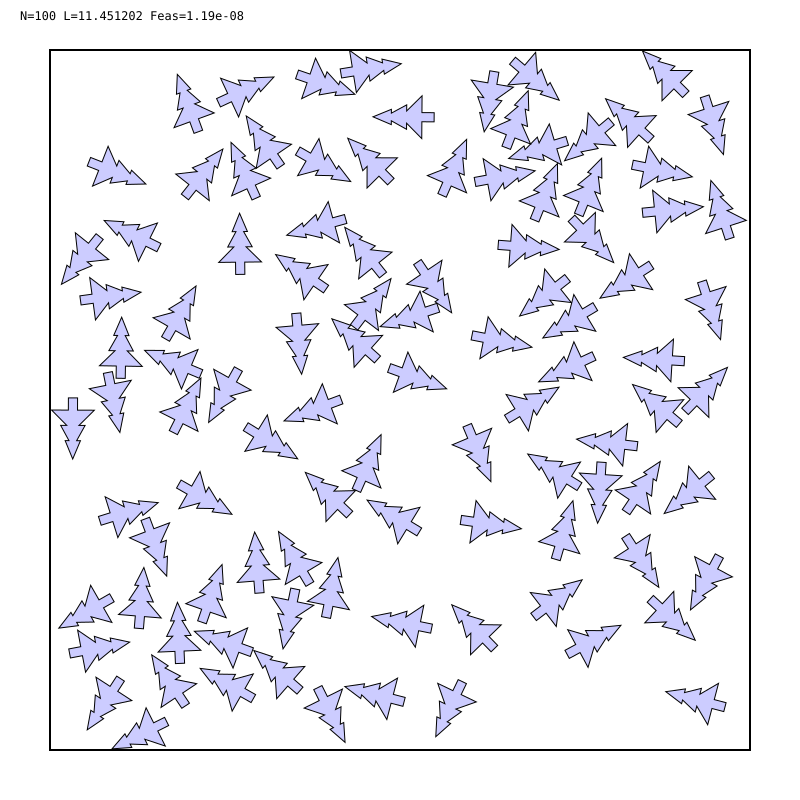

The file beside this chart, header and first rows:
# prefix=out/N100/graph_erms_1h/N100_erm…
i, cx, cy, theta_rad
0, -4.68, -4.725, 2.564
1, -4.887, -3.335, 2.09
2, -0.6322, -1.298, 5.868
3, 1.51, 5.176, 2.974
4, -3.618, -4.835, 0.5879
5, -3.607, -4.109, 0.04207
6, -0.6302, 1.349, 5.635
7, -4.123, 2.582, 1.111
8, -2.354, -0.542, 4.159
9, 4.534, 5.143, 0.7857
10, 2.91, -4.066, 5.207
11, 0.7685, 3.531, 5.87
12, -0.1276, -4.888, 1.318
13, 3.943, 2.099, 2.144
14, 3.957, 4.393, 0.8377
15, 0.1449, -2.054, 1.023
16, -1.495, 5.261, 4.382
17, -4.903, 3.825, 4.339
18, 3.304, 4.429, 2.271
19, 1.177, -0.5977, 3.539
20, -0.4034, 2.2, 0.6753
21, 4.167, 3.083, 4.811
22, 1.194, -1.991, 4.568
23, -2.435, 3.485, 0.4243
24, 2.993, 0.6352, 2.008
25, -1.171, -3.362, 6.086
26, -0.7692, 5.374, 4.872
27, 1.806, 2.523, 4.637
28, 1.919, -0.2079, 5.262
29, 5.333, 2.83, 0.3142
30, -0.2911, 3.715, 0.7819
31, 0.9326, -4.787, 2.693
32, -3.444, -1.474, 4.195
33, -1.375, 1.927, 0.97
34, 4.801, -0.04206, 5.515
35, 3.284, -1.217, 3.077
36, -1.679, 1.219, 3.229
37, 0.01038, 0.4552, 4.366
38, -1.787, -4.623, 0.8542
39, 3.81, -1.668, 5.69
40, 0.3969, 2.09, 3.736
41, 4.943, -1.353, 2.252
42, -5.029, 1.656, 4.847
43, -3.368, 4.576, 0.351
44, 3.998, 3.809, 4.513
45, -4.097, -2.132, 3.5
46, -3.618, -0.3543, 5.815
47, -2.064, 3.986, 0.6
48, 5.001, 1.75, 3.451
49, -2.741, 0.332, 2.633
50, -2.314, -2.958, 0.07944
51, 2.544, 4.181, 1.864
52, 1.405, -3.923, 0.7717
53, -4.74, 0.2537, 3.339
54, 0.4356, 1.448, 1.885
55, 2.999, 3.214, 5.899
56, 1.81, 4.313, 5.915
57, 3.023, 1.425, 2.11
58, -5.35, -0.1655, 3.137
... 41 more rows
